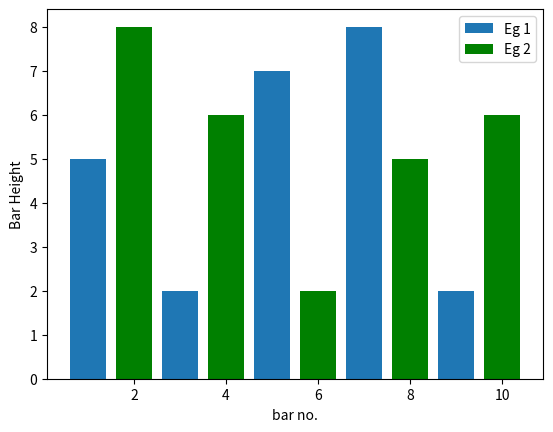

Reproduce this figure in Python. (Note: this script raises an exception after producing the figure.)
#Bar Graph using Matplotlib
import matplotlib.pyplot as plt
plt.bar([1,3,5,7,9],[5,2,7,8,2], label = "Eg 1")
plt.bar([2,4,6,8,10],[8,6,2,5,6], label = "Eg 2",color = "g")
plt.legend()
plt.xlabel('bar no.')
plt.ylabel('Bar Height')
plt.title(BarGraph)
plt.show